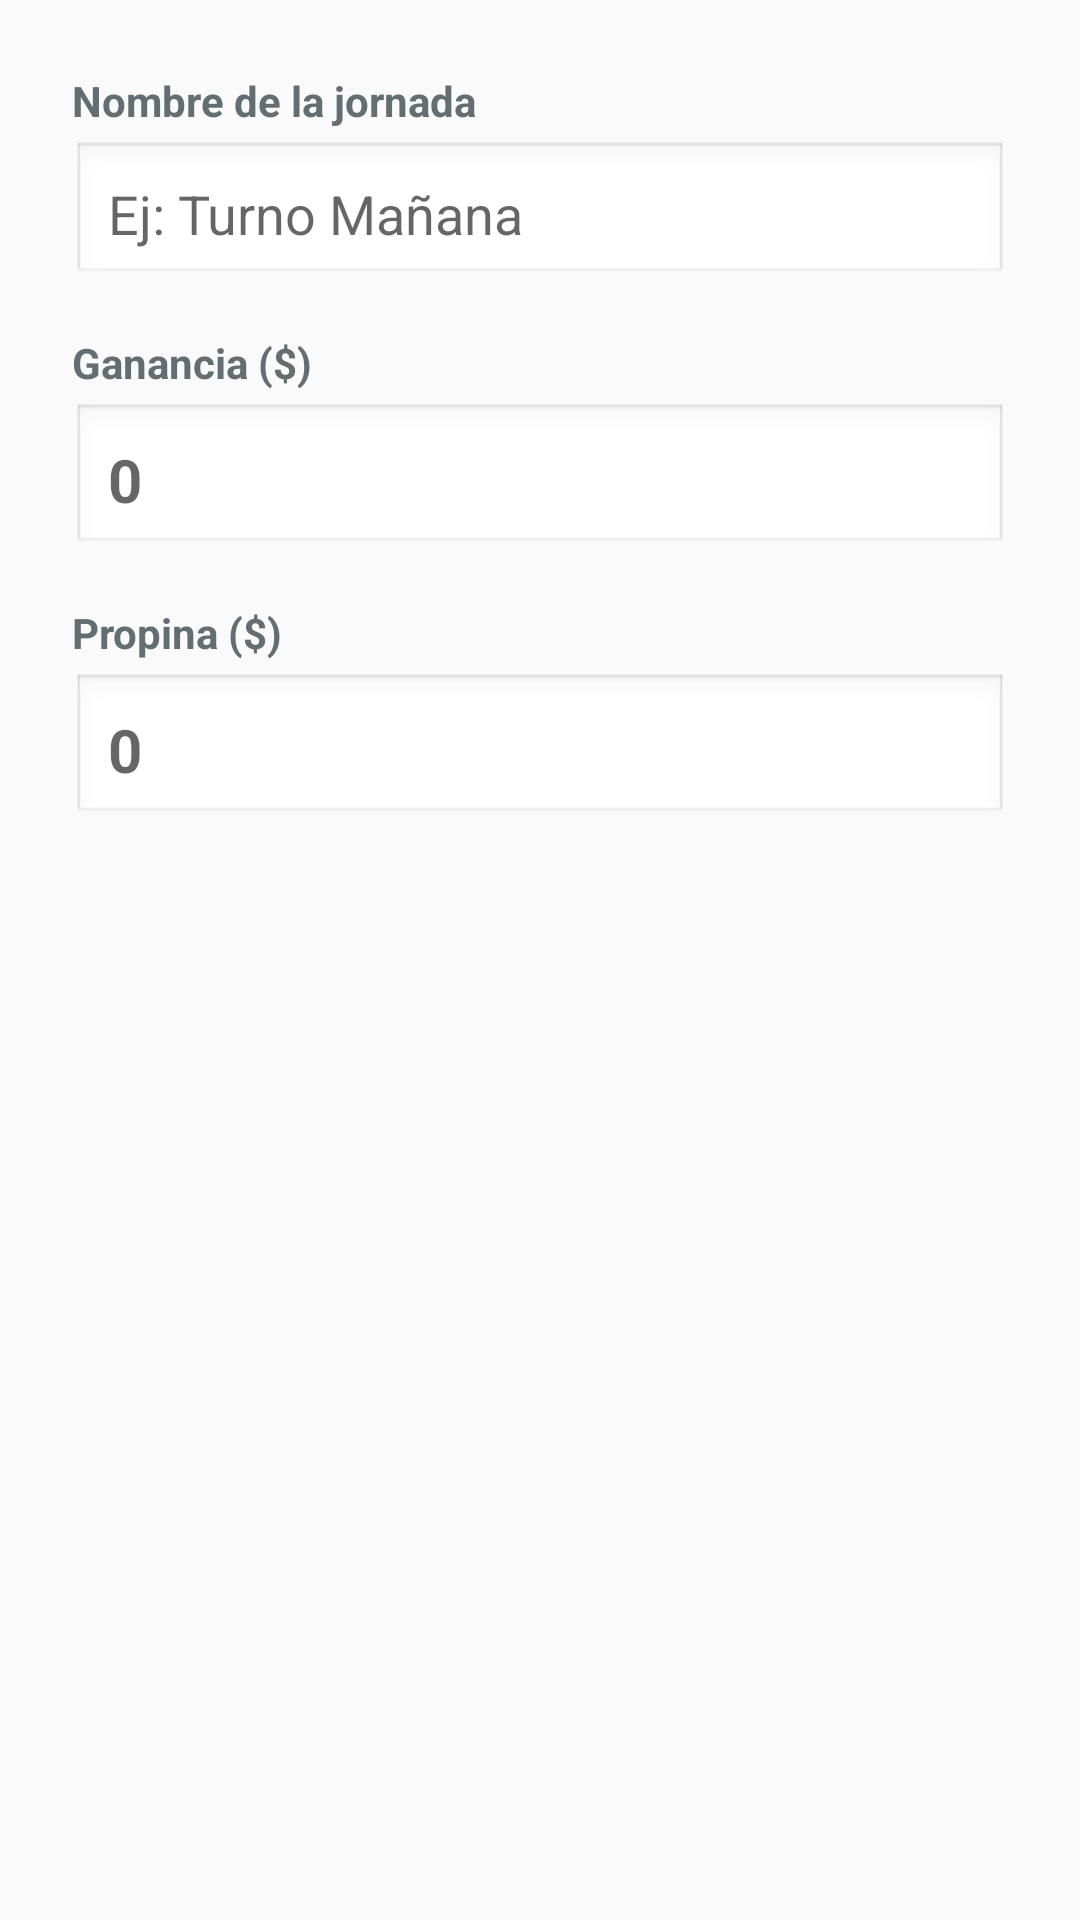

The Android layout XML behind this screen, and the referenced resources:
<!-- AndroidManifest.xml: application theme Theme.PeyaRealNumbers -->
<!-- res/layout/dialog_edit_sesion.xml -->
<?xml version="1.0" encoding="utf-8"?>
<ScrollView xmlns:android="http://schemas.android.com/apk/res/android"
    android:layout_width="match_parent"
    android:layout_height="wrap_content">

    <LinearLayout
        android:layout_width="match_parent"
        android:layout_height="wrap_content"
        android:orientation="vertical"
        android:padding="24dp">

        <TextView
            android:layout_width="wrap_content"
            android:layout_height="wrap_content"
            android:text="Nombre de la jornada"
            android:textSize="14sp"
            android:textColor="#636E72"
            android:textStyle="bold"
            android:layout_marginBottom="4dp"/>

        <EditText
            android:id="@+id/etEditNombre"
            android:layout_width="match_parent"
            android:layout_height="wrap_content"
            android:hint="Ej: Turno Mañana"
            android:inputType="textCapSentences"
            android:textSize="18sp"
            android:padding="12dp"
            android:background="@android:drawable/edit_text"
            android:layout_marginBottom="16dp"/>

        <TextView
            android:layout_width="wrap_content"
            android:layout_height="wrap_content"
            android:text="Ganancia ($)"
            android:textSize="14sp"
            android:textColor="#636E72"
            android:textStyle="bold"
            android:layout_marginBottom="4dp"/>

        <EditText
            android:id="@+id/etEditGanancia"
            android:layout_width="match_parent"
            android:layout_height="wrap_content"
            android:hint="0"
            android:inputType="number"
            android:textSize="20sp"
            android:textStyle="bold"
            android:textColor="#00B894"
            android:padding="12dp"
            android:background="@android:drawable/edit_text"
            android:layout_marginBottom="16dp"/>

        <TextView
            android:layout_width="wrap_content"
            android:layout_height="wrap_content"
            android:text="Propina ($)"
            android:textSize="14sp"
            android:textColor="#636E72"
            android:textStyle="bold"
            android:layout_marginBottom="4dp"/>

        <EditText
            android:id="@+id/etEditPropina"
            android:layout_width="match_parent"
            android:layout_height="wrap_content"
            android:hint="0"
            android:inputType="number"
            android:textSize="20sp"
            android:textStyle="bold"
            android:textColor="#00B894"
            android:padding="12dp"
            android:background="@android:drawable/edit_text"/>

    </LinearLayout>
</ScrollView>
<!-- resources referenced by this layout -->
<resources>
  <style name="Theme.PeyaRealNumbers" parent="Theme.AppCompat.Light.NoActionBar">
      </style>
</resources>
